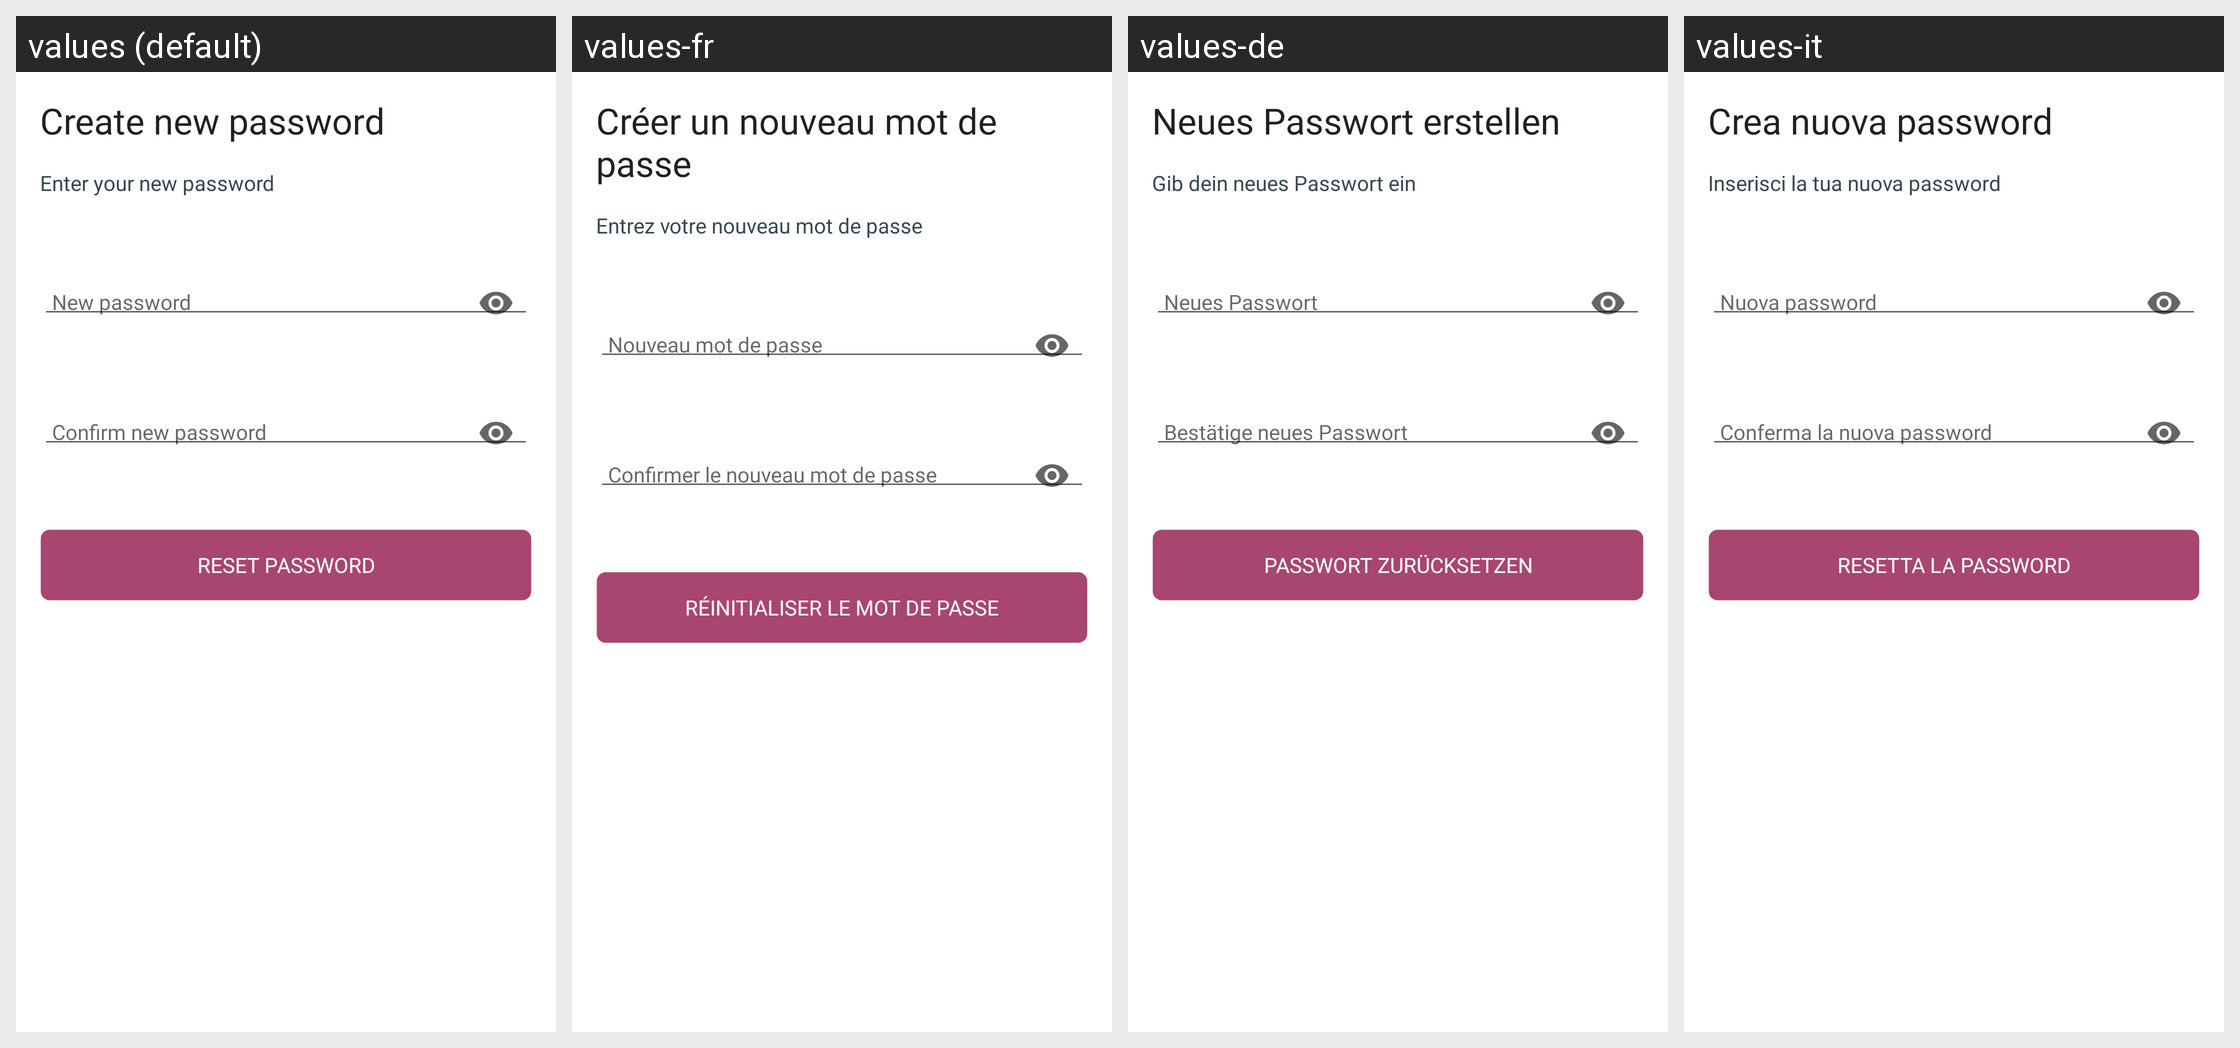

The Android screen above is rendered under several locales of the same app. Produce the string resources it draws, with the default and per-locale values.
Android screen res/layout/reset_password_fragment.xml rendered under 4 locales, left to right: values (default), values-fr, values-de, values-it. Device: Nexus 5 (rendered at 1080×1920; each locale shown at half size, 540×960, under a caption strip naming it); theme Theme.AjkuneProfessional.
Strings drawn on this screen, with the default value and each locale's value (text and hints the layout hard-codes, and strings that could not be matched under every locale, appear in the picture but are not listed):

create_new_password
  values: Create new password
  values-fr: Créer un nouveau mot de passe
  values-de: Neues Passwort erstellen
  values-it: Crea nuova password

enter_your_new_password
  values: Enter your new password
  values-fr: Entrez votre nouveau mot de passe
  values-de: Gib dein neues Passwort ein
  values-it: Inserisci la tua nuova password

new_password
  values: New password
  values-fr: Nouveau mot de passe
  values-de: Neues Passwort
  values-it: Nuova password

confirm_new_password
  values: Confirm new password
  values-fr: Confirmer le nouveau mot de passe
  values-de: Bestätige neues Passwort
  values-it: Conferma la nuova password

reset_password
  values: Reset Password
  values-fr: Réinitialiser le mot de passe
  values-de: Passwort zurücksetzen
  values-it: Resetta la password
